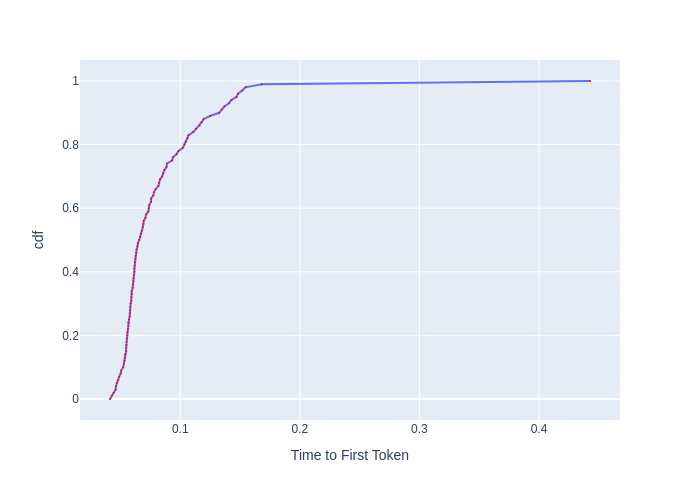

The data file committed next to this chart (first rows):
, cdf, Time to First Token
0, 0.0, 0.04121
1, 0.01, 0.04272
2, 0.02, 0.04429
3, 0.03, 0.04591
4, 0.04, 0.04619
5, 0.05, 0.04693
6, 0.06, 0.04817
7, 0.07, 0.04885
8, 0.08, 0.05014
9, 0.09, 0.05054
10, 0.1, 0.05229
11, 0.11, 0.05281
12, 0.12, 0.05334
13, 0.13, 0.05356
14, 0.14, 0.05377
15, 0.15, 0.05475
16, 0.16, 0.05475
17, 0.17, 0.05486
18, 0.18, 0.05497
19, 0.19, 0.05519
20, 0.2, 0.05574
21, 0.21, 0.05585
22, 0.22, 0.0563
23, 0.23, 0.05653
24, 0.24, 0.05653
25, 0.25, 0.0571
26, 0.26, 0.05767
27, 0.27, 0.05779
28, 0.28, 0.05813
29, 0.29, 0.05813
30, 0.3, 0.05848
31, 0.31, 0.05895
32, 0.32, 0.05907
33, 0.33, 0.05943
34, 0.34, 0.05943
35, 0.35, 0.06014
36, 0.36, 0.06051
37, 0.37, 0.06075
38, 0.38, 0.06099
39, 0.39, 0.06111
40, 0.4, 0.06161
41, 0.41, 0.06161
42, 0.42, 0.06185
43, 0.43, 0.06198
44, 0.44, 0.06235
45, 0.45, 0.0626
46, 0.46, 0.0631
47, 0.47, 0.06348
48, 0.48, 0.06425
49, 0.49, 0.06451
50, 0.5, 0.06568
51, 0.51, 0.0666
52, 0.52, 0.067
53, 0.53, 0.06795
54, 0.54, 0.06863
55, 0.55, 0.06918
56, 0.56, 0.06946
57, 0.57, 0.07086
58, 0.58, 0.07143
59, 0.59, 0.07331
... 41 more rows
